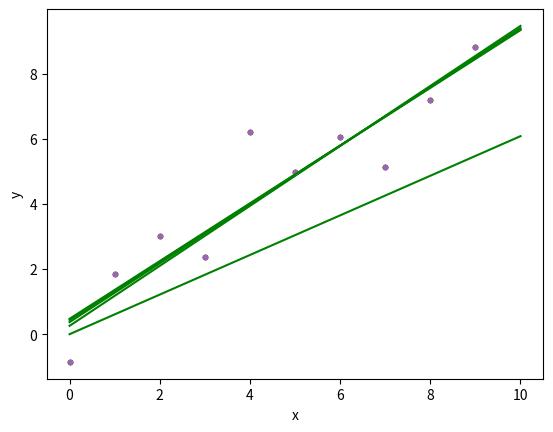

Write the Python code that produced this figure.
import time
import random
import numpy as np
import matplotlib.pyplot as plt
random.seed(1888)



def draw_line(k, b):
    x1 = 0
    y1 = k*x1 + b
    x2 = 10
    y2 = k*x2 + b
    plt.xlabel('x')
    plt.ylabel('y')
    plt.plot([x1, x2], [y1, y2], 'g-')
    plt.show()

def train(epoch=1000, lr=1e-2):

    k = random.random()
    b = 0
    for i in range(epoch):
        predict = x*k + b
        loss = 0.5*np.sum((y - predict)**2)
        if i % 200 == 0:
            print(f"Loss: {loss}")
            plt.plot(x, y, ".")
            draw_line(k, b)
            time.sleep(1)
        delta_b = np.mean(predict - y)
        delta_k = np.mean((predict - y) * x)
        k = k - lr * delta_k
        b = b - lr * delta_b
    return k, b

if __name__ == '__main__':
    x = np.arange(10, dtype=np.float32)
    y = np.arange(10, dtype=np.float32)+np.random.randn(10)
    train()
    
    
